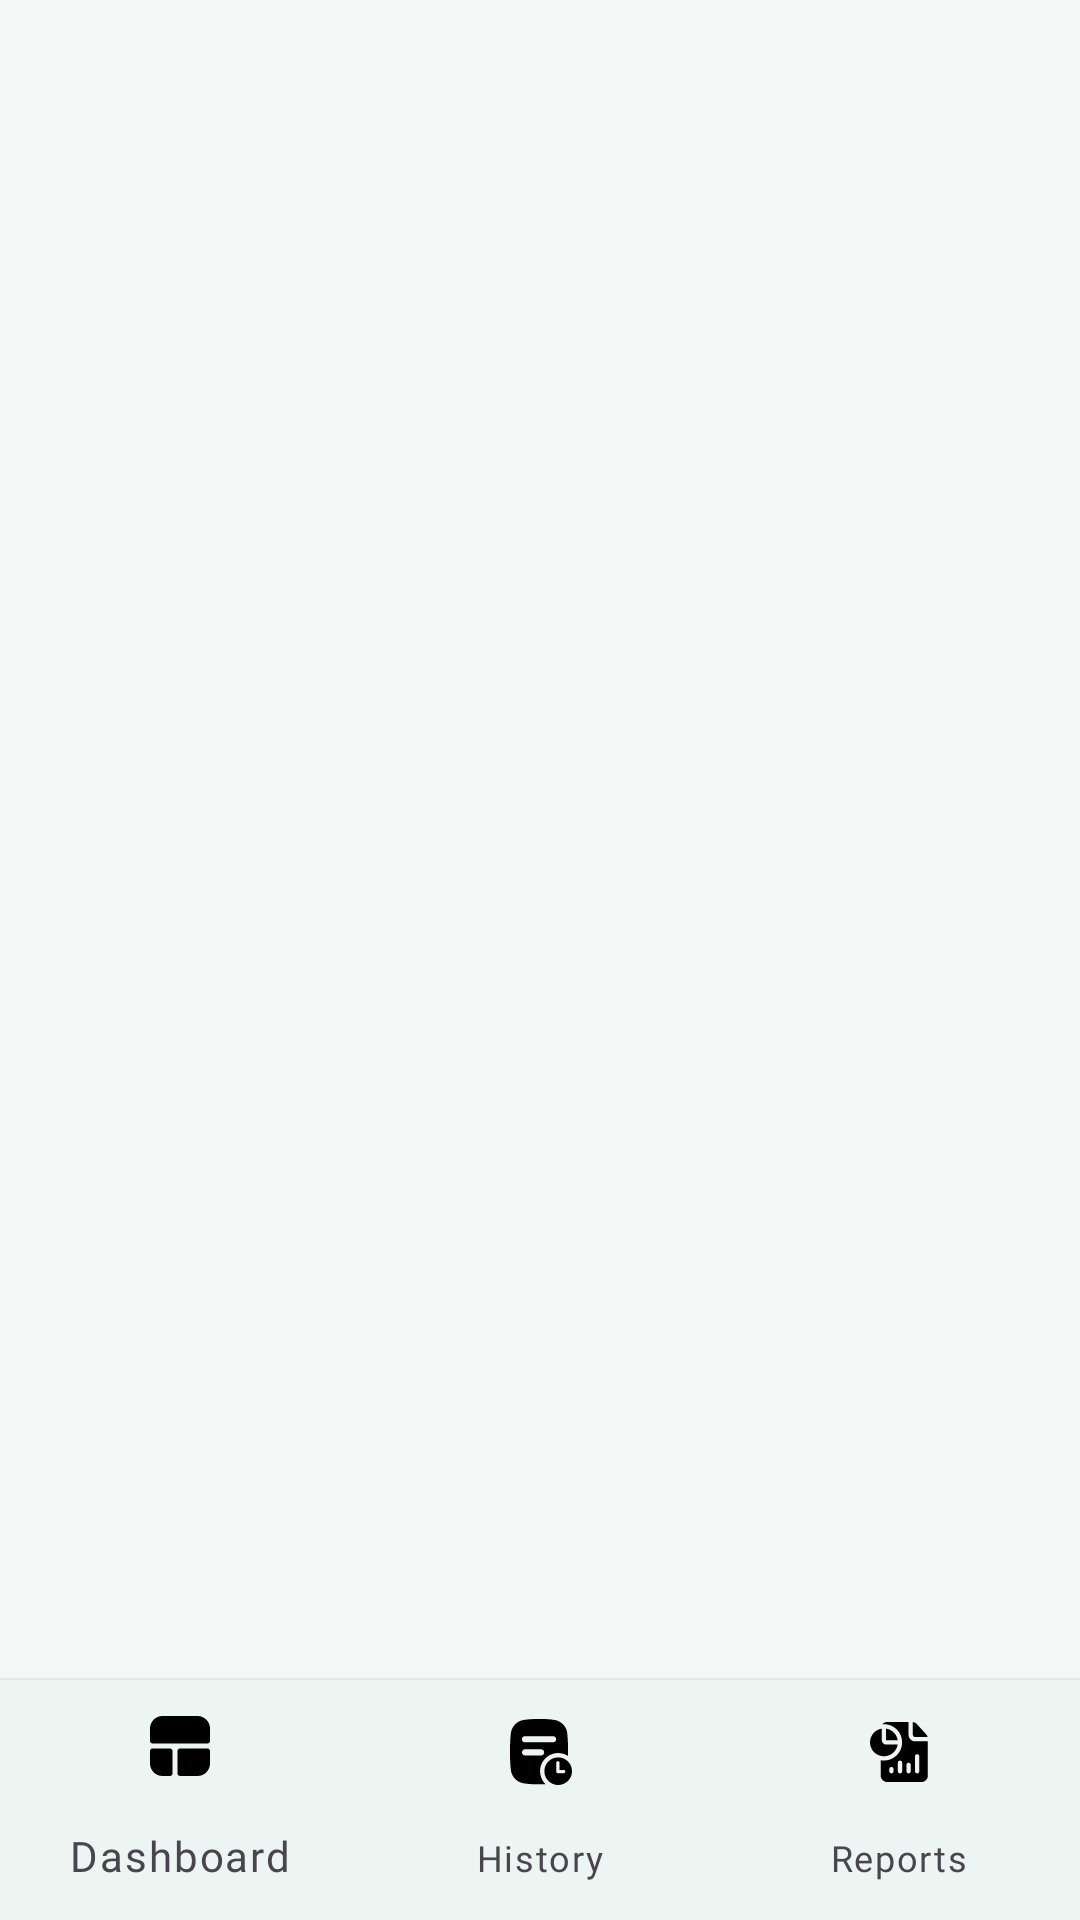

Reconstruct the res/layout file that produces this screen, plus the resources it refers to.
<!-- AndroidManifest.xml: application theme Theme.ExpenseBook -->
<!-- res/layout/activity_main.xml -->
<?xml version="1.0" encoding="utf-8"?>
<androidx.constraintlayout.widget.ConstraintLayout xmlns:android="http://schemas.android.com/apk/res/android"
    xmlns:app="http://schemas.android.com/apk/res-auto"
    android:layout_width="match_parent"
    android:layout_height="match_parent"
    android:background="@color/bgColor">

    <androidx.viewpager2.widget.ViewPager2
        android:id="@+id/viewPager"
        android:layout_width="match_parent"
        android:layout_height="0dp"
        android:overScrollMode="never"
        android:scrollbars="none"
        app:layout_constraintBottom_toTopOf="@+id/divider"
        app:layout_constraintEnd_toEndOf="parent"
        app:layout_constraintStart_toStartOf="parent"
        app:layout_constraintTop_toTopOf="parent" />

    <View
        android:id="@+id/divider"
        android:layout_width="match_parent"
        android:layout_height="0.8dp"
        android:background="@color/divider_color"
        app:layout_constraintBottom_toTopOf="@+id/bottomNavigation"
        app:layout_constraintEnd_toEndOf="parent"
        app:layout_constraintStart_toStartOf="parent" />

    <com.google.android.material.bottomnavigation.BottomNavigationView
        android:id="@+id/bottomNavigation"
        android:layout_width="match_parent"
        android:layout_height="wrap_content"
        android:background="@color/nav_background"
        app:itemIconTint="@drawable/nav_item_color"
        app:itemRippleColor="@null"
        app:itemTextAppearanceActive="@style/BottomNavActiveText"
        app:itemTextAppearanceActiveBoldEnabled="false"
        app:itemTextAppearanceInactive="@style/BottomNavInactiveText"
        app:itemTextColor="@drawable/nav_item_color"
        app:labelVisibilityMode="labeled"
        app:layout_constraintBottom_toBottomOf="parent"
        app:layout_constraintEnd_toEndOf="parent"
        app:layout_constraintStart_toStartOf="parent"
        app:menu="@menu/bottom_nav_menu"
        app:paddingBottomSystemWindowInsets="false" />

</androidx.constraintlayout.widget.ConstraintLayout>
<!-- resources referenced by this layout -->
<resources>
  <color name="bgColor">#F4F7F5</color>
  <color name="divider_color">#E5E7EB</color>
  <color name="nav_background">#FFFFFF</color>
  <style name="BottomNavActiveText" parent="TextAppearance.Material3.LabelSmall">
          <item name="android:fontFamily">@font/semi_bold</item>
          <item name="fontFamily">@font/semi_bold</item>
          <item name="android:includeFontPadding">false</item>
          <item name="android:textSize">@dimen/_9ssp</item>
      </style>
  <style name="BottomNavInactiveText" parent="TextAppearance.Material3.LabelSmall">
      <item name="android:fontFamily">@font/regular</item>
      <item name="android:includeFontPadding">false</item>
      <item name="fontFamily">@font/regular</item>
      <item name="android:textSize">@dimen/_9ssp</item>
      </style>
  <style name="Theme.ExpenseBook" parent="Base.Theme.ExpenseBook">
          <item name="android:windowLightStatusBar">true</item>
          <item name="android:windowLightNavigationBar">true</item>
      </style>
  <style name="Base.Theme.ExpenseBook" parent="Theme.Material3.DayNight.NoActionBar">
          <item name="colorPrimary">@color/primaryColor</item>
          <item name="colorPrimaryDark">@color/primaryColor</item>
          <item name="colorAccent">@color/accentColor</item>
          <item name="android:windowBackground">@color/bgColor</item>
          <item name="android:statusBarColor">@android:color/transparent</item>
          <item name="android:navigationBarColor">@android:color/transparent</item>
          <item name="android:enforceStatusBarContrast" tools:targetApi="q">false</item>
          <item name="android:enforceNavigationBarContrast" tools:targetApi="q">false</item>
          <item name="textAppearanceHeadlineSmall">@style/TextAppearance.App.Headline</item>
          <item name="textAppearanceTitleLarge">@style/TextAppearance.App.Title</item>
          <item name="textAppearanceBodyMedium">@style/TextAppearance.App.Body</item>
          <item name="materialCardViewStyle">@style/Widget.App.Card</item>
          <item name="colorSecondaryContainer">#1A1A8A5A</item>
          <item name="colorSurface">#FFFFFF</item>
          <item name="android:forceDarkAllowed">false</item>
      </style>
  <color name="primaryColor">#1B8A5A</color>
  <color name="accentColor">#00D09C</color>
  <style name="TextAppearance.App.Headline" parent="TextAppearance.Material3.HeadlineSmall">
          <item name="android:textSize">24sp</item>
          <item name="android:textColor">@color/TextColor</item>
          <item name="android:fontFamily">sans-serif-black</item>
      </style>
  <style name="TextAppearance.App.Title" parent="TextAppearance.Material3.TitleLarge">
          <item name="android:textSize">20sp</item>
          <item name="android:textColor">@color/TextColor</item>
          <item name="android:fontFamily">sans-serif-black</item>
      </style>
  <style name="TextAppearance.App.Body" parent="TextAppearance.Material3.BodyMedium">
          <item name="android:textSize">14sp</item>
          <item name="android:textColor">@color/TextColor</item>
          <item name="android:fontFamily">sans-serif</item>
      </style>
  <style name="Widget.App.Card" parent="Widget.Material3.CardView.Elevated">
          <item name="cardCornerRadius">12dp</item>
          <item name="cardElevation">0dp</item>
          <item name="cardBackgroundColor">@color/bgColorCard</item>
          <item name="strokeWidth">0dp</item>
      </style>
  <color name="TextColor">#111827</color>
  <color name="bgColorCard">#FFFFFF</color>
</resources>
